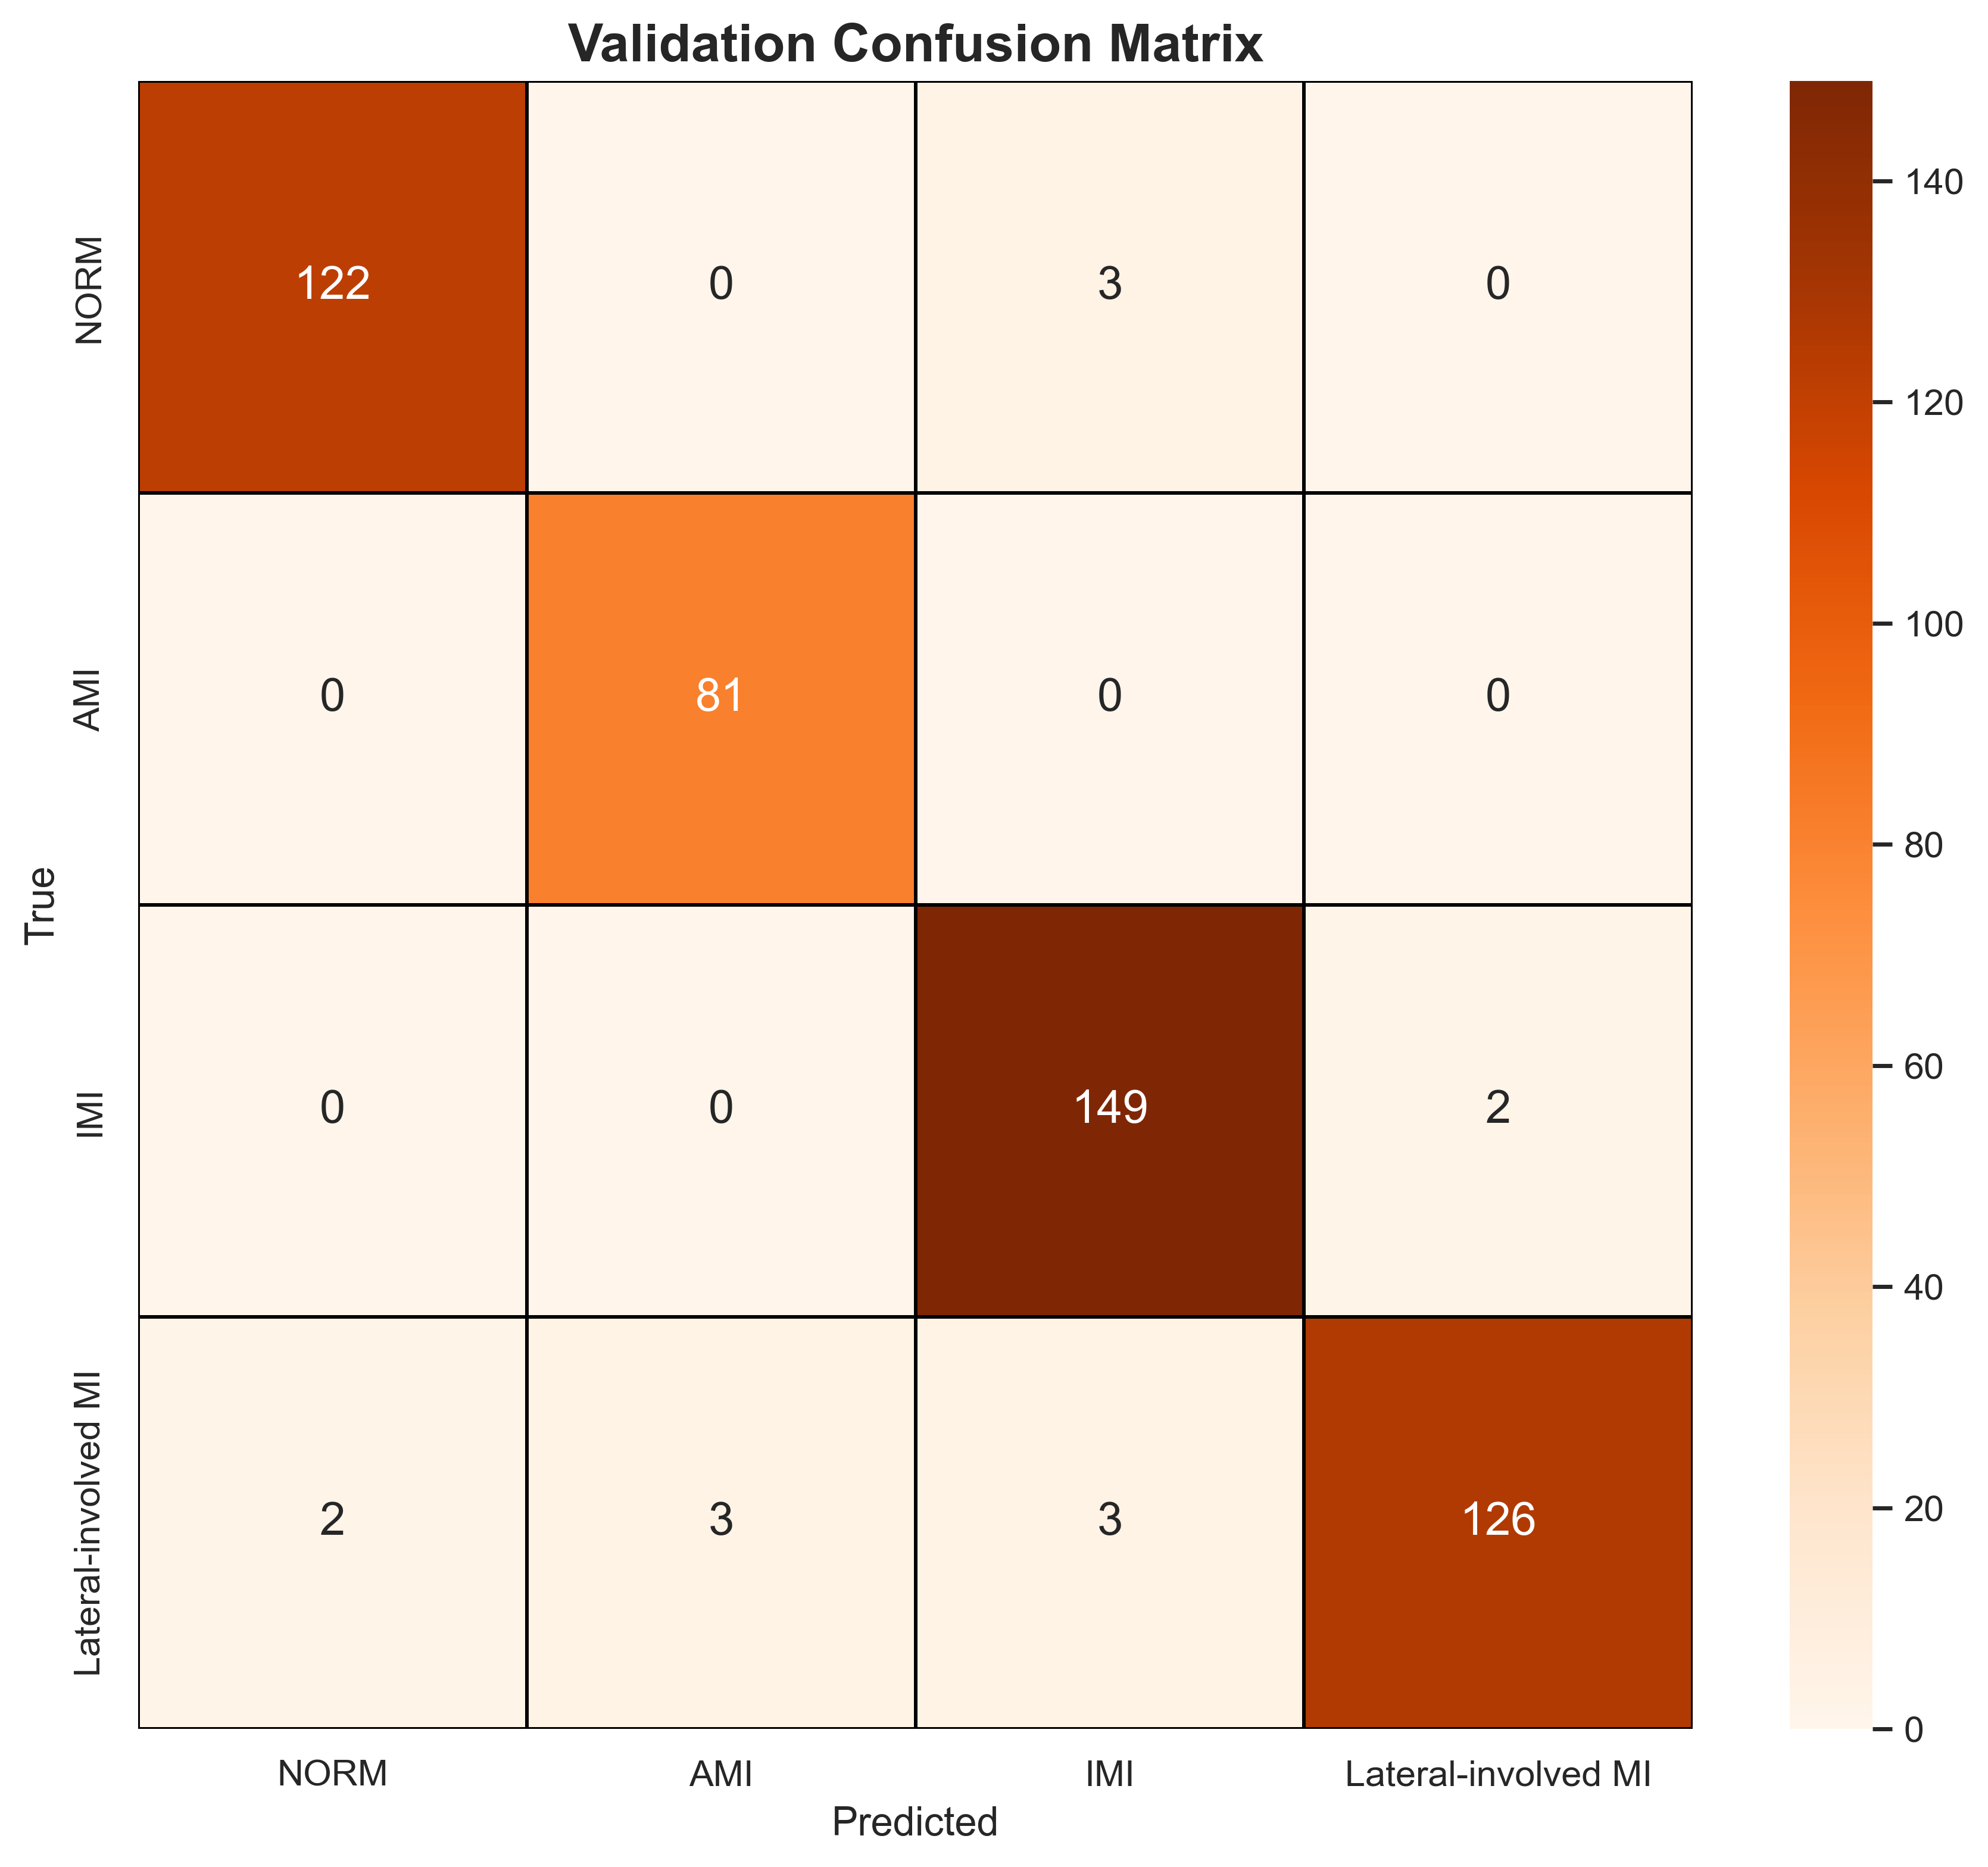

The table this chart was drawn from, first rows:
, NORM, AMI, IMI, Lateral-involved MI
NORM, 122, 0, 3, 0
AMI, 0, 81, 0, 0
IMI, 0, 0, 149, 2
Lateral-involved MI, 2, 3, 3, 126
